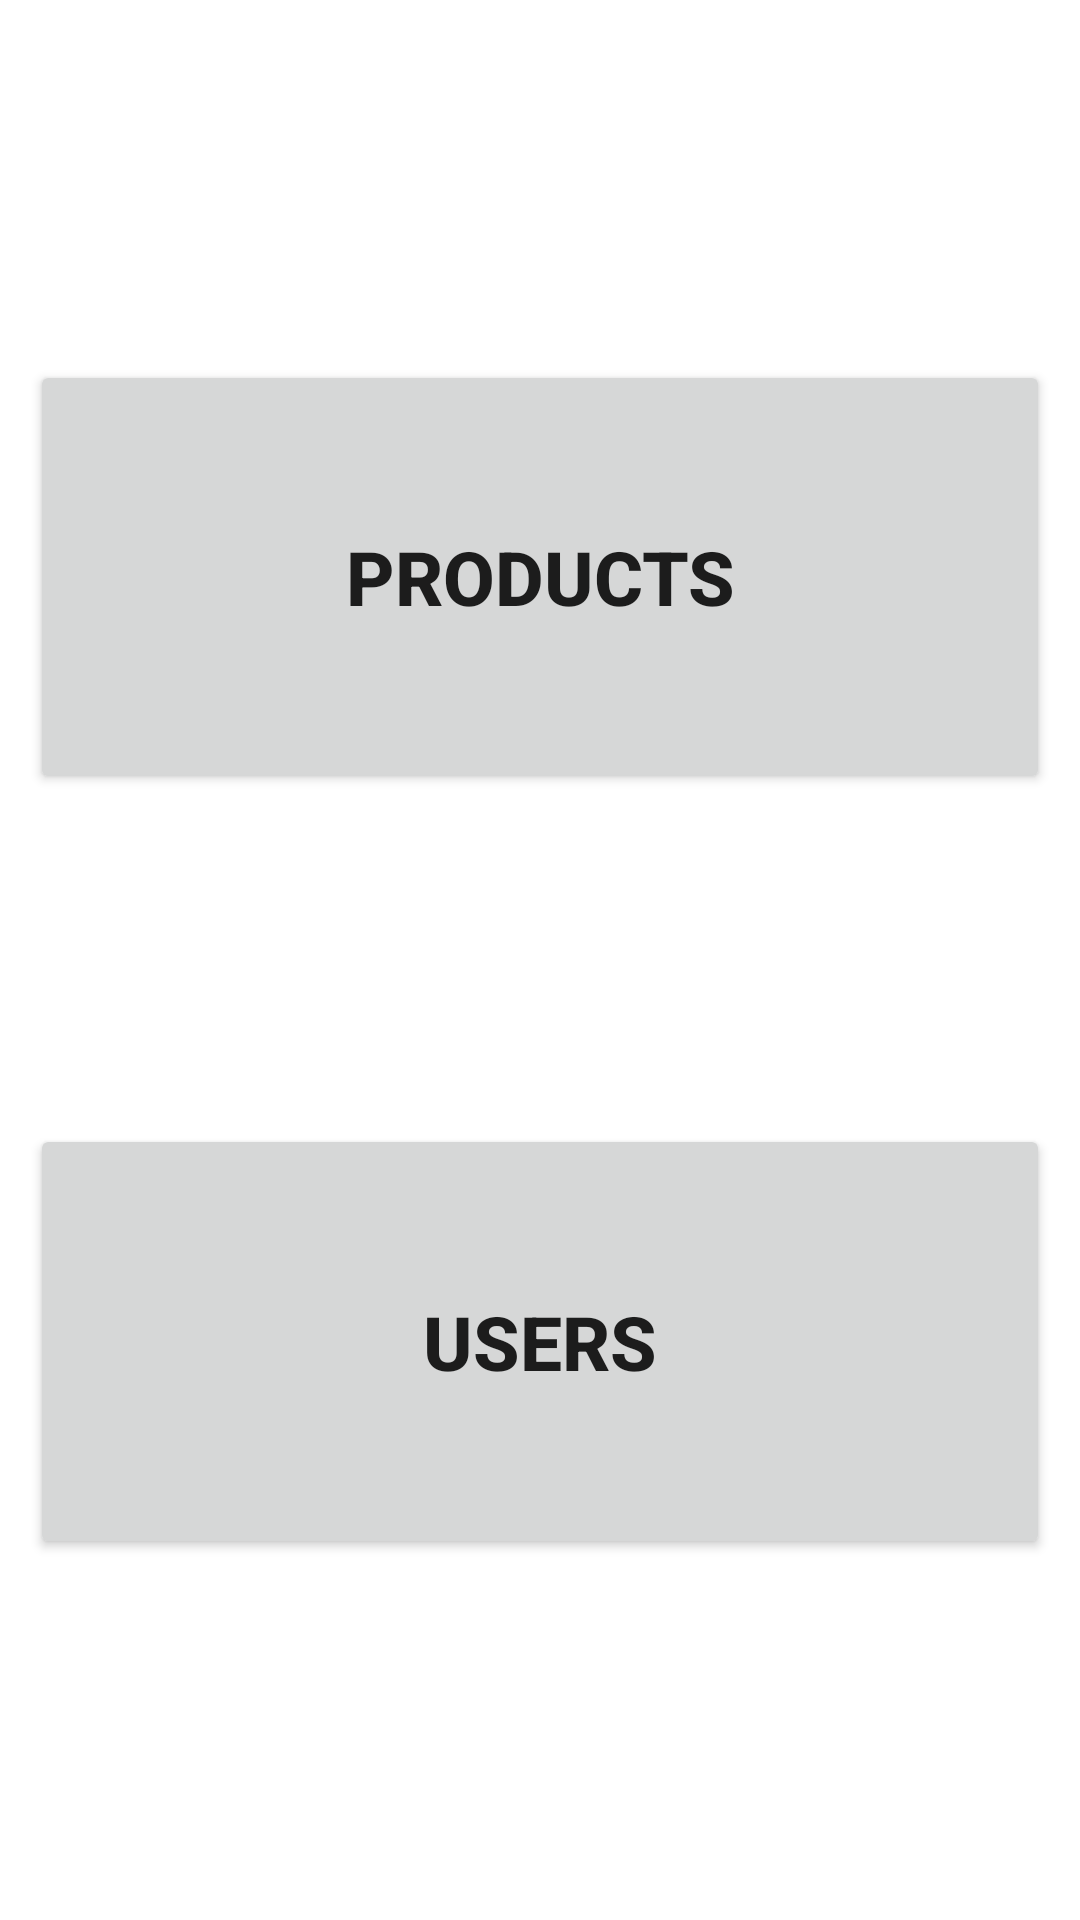

Produce the Android XML layout that renders to this screen, including the resource entries it uses.
<!-- AndroidManifest.xml: application theme Theme.FakeStoreApiApp -->
<!-- res/layout/activity_main.xml -->
<?xml version="1.0" encoding="utf-8"?>
<layout xmlns:android="http://schemas.android.com/apk/res/android"
    xmlns:app="http://schemas.android.com/apk/res-auto"
    xmlns:tools="http://schemas.android.com/tools">

    <data>

    </data>

    <LinearLayout
        android:layout_width="match_parent"
        android:layout_height="match_parent"
        tools:context=".MainActivity"
        android:weightSum="5"
        android:orientation="vertical"
        android:padding="10dp">

        <TextView
            android:layout_width="match_parent"
            android:layout_height="wrap_content"
            android:layout_weight="1" />

        <Button
            android:layout_width="match_parent"
            android:layout_height="wrap_content"
            android:id="@+id/product"
            android:text="Products"
            android:textSize="25sp"
            android:textStyle="bold"
            android:layout_weight="1" />

        <TextView
            android:layout_width="match_parent"
            android:layout_height="wrap_content"
            android:layout_weight="1" />

        <Button
            android:layout_width="match_parent"
            android:layout_height="wrap_content"
            android:id="@+id/cart"
            android:text="Users"
            android:textStyle="bold"
            android:textSize="25sp"
            android:layout_weight="1" />

        <TextView
            android:layout_width="match_parent"
            android:layout_height="wrap_content"
            android:layout_weight="1" />

    </LinearLayout>
</layout>
<!-- resources referenced by this layout -->
<resources>
  <style name="Theme.FakeStoreApiApp" parent="Theme.MaterialComponents.DayNight.DarkActionBar">
          
          <item name="colorPrimary">@color/purple_700</item>
          <item name="colorPrimaryVariant">@color/purple_700</item>
          <item name="colorOnPrimary">@color/white</item>
          
          <item name="colorSecondary">@color/teal_200</item>
          <item name="colorSecondaryVariant">@color/teal_700</item>
          <item name="colorOnSecondary">@color/black</item>
          
          <item name="android:statusBarColor">@color/purple_700</item>
          
      </style>
  <color name="purple_700">#FF3700B3</color>
  <color name="white">#FFFFFFFF</color>
  <color name="teal_200">#FF03DAC5</color>
  <color name="teal_700">#FF018786</color>
  <color name="black">#FF000000</color>
</resources>
